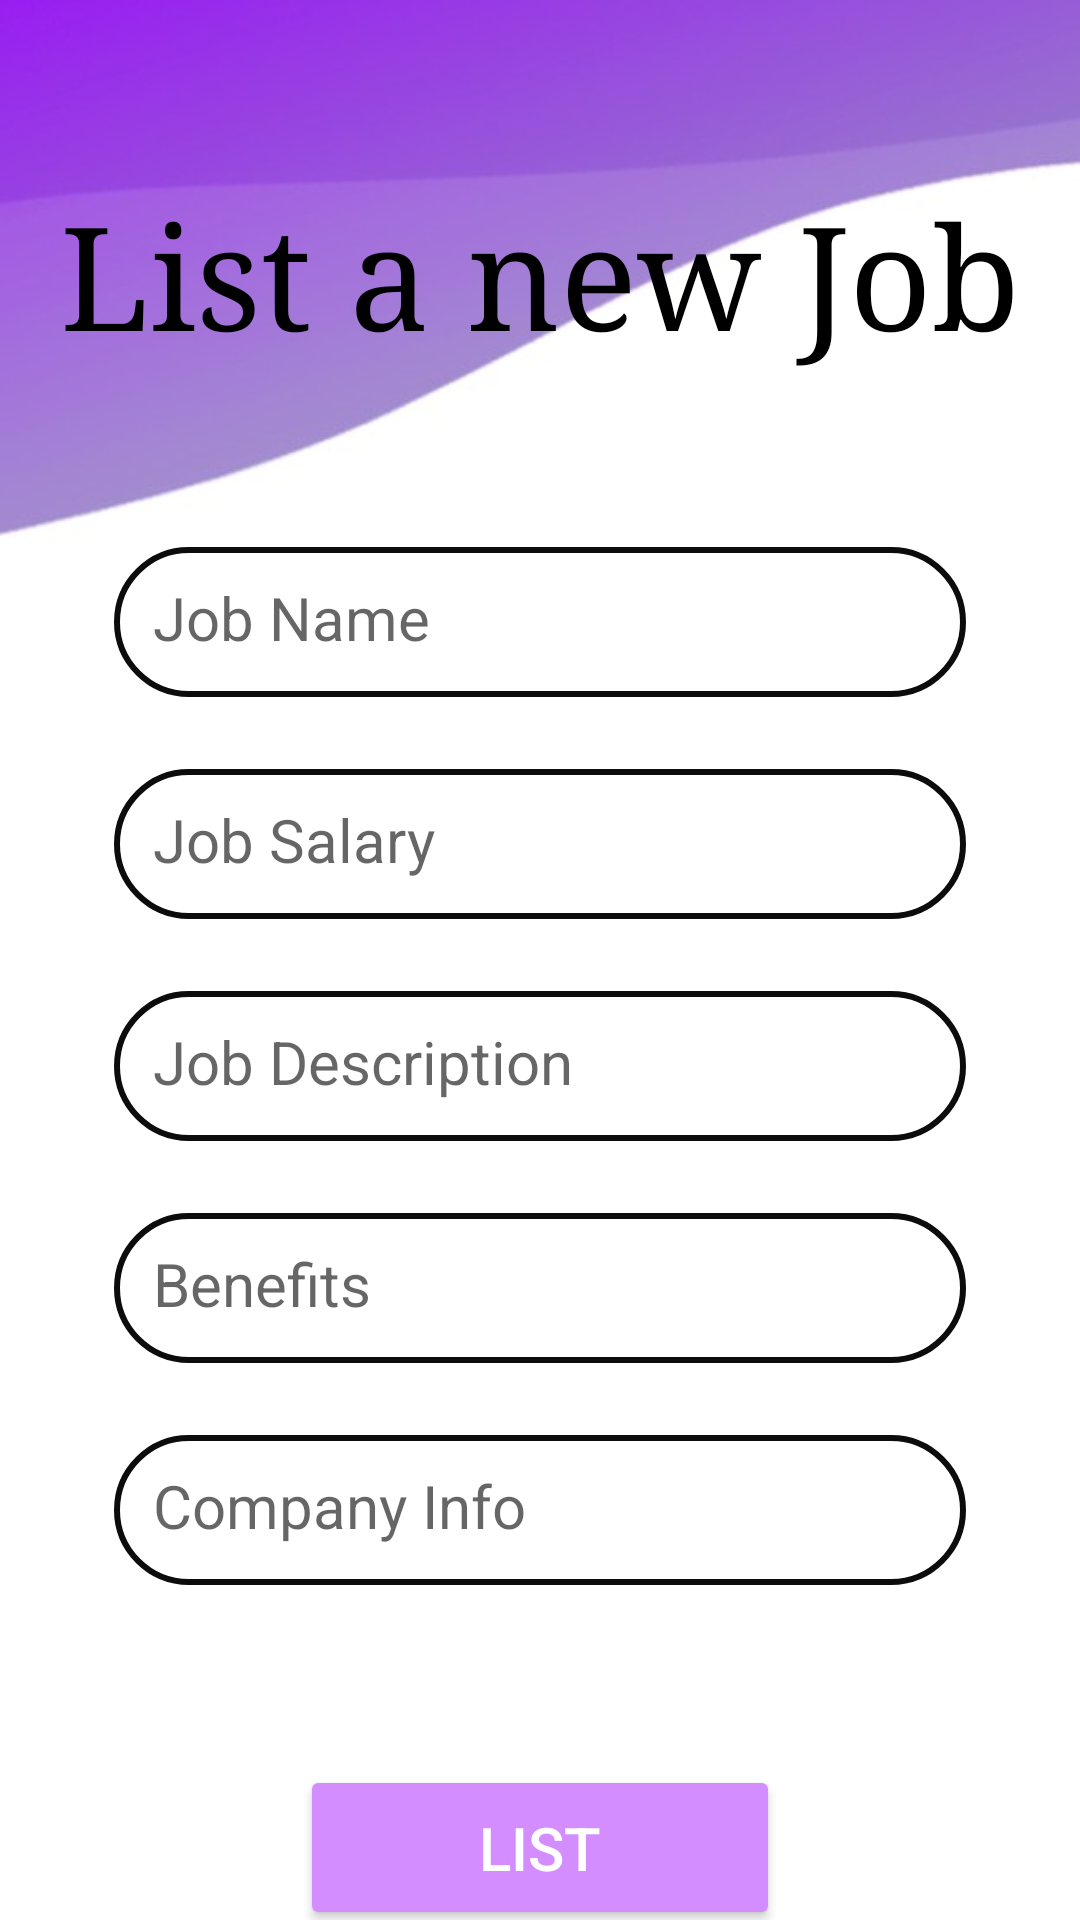

Here is an Android app screen rendered from its layout file. Give the layout XML and the strings, colors and styles it references.
<!-- AndroidManifest.xml: application theme Theme.MADProject -->
<!-- res/layout/activity_job_list_form.xml -->
<?xml version="1.0" encoding="utf-8"?>
<androidx.constraintlayout.widget.ConstraintLayout xmlns:android="http://schemas.android.com/apk/res/android"
    xmlns:app="http://schemas.android.com/apk/res-auto"
    xmlns:tools="http://schemas.android.com/tools"
    android:layout_width="match_parent"
    android:layout_height="@dimen/JobListingHeight"
    android:background="@drawable/background1"
    tools:context=".activities.JobListForm">


    

    <EditText
        android:id="@+id/jobName"
        android:layout_width="wrap_content"
        android:layout_height="@dimen/jobname"
        android:layout_marginTop="60dp"
        android:background="@drawable/cornerjoblist"
        android:ems="12"
        android:hint="@string/JobName"
        android:inputType="textPersonName"
        android:minHeight="48dp"
        android:padding="13dp"
        android:textSize="20sp"
        app:layout_constraintEnd_toEndOf="parent"
        app:layout_constraintStart_toStartOf="parent"
        app:layout_constraintTop_toBottomOf="@+id/addList" />

    <EditText
        android:id="@+id/jobSalary"
        android:layout_width="wrap_content"
        android:layout_height="@dimen/jobsal"
        android:layout_marginTop="24dp"
        android:background="@drawable/cornerjoblist"
        android:ems="12"
        android:hint="@string/Salary"
        android:inputType="textPersonName"
        android:minHeight="48dp"
        android:padding="13dp"
        android:textSize="20sp"
        app:layout_constraintEnd_toEndOf="parent"
        app:layout_constraintStart_toStartOf="parent"
        app:layout_constraintTop_toBottomOf="@+id/jobName" />


    <EditText
        android:id="@+id/jobDes"
        android:layout_width="wrap_content"
        android:layout_height="@dimen/jobdes"
        android:layout_marginTop="24dp"
        android:background="@drawable/cornerjoblist"
        android:ems="12"
        android:hint="@string/JobDescription"
        android:inputType="textPersonName"
        android:minHeight="48dp"
        android:padding="13dp"
        android:textSize="20sp"
        app:layout_constraintEnd_toEndOf="parent"
        app:layout_constraintStart_toStartOf="parent"
        app:layout_constraintTop_toBottomOf="@+id/jobSalary" />


    <EditText
        android:id="@+id/benefitJob"
        android:layout_width="wrap_content"
        android:layout_height="@dimen/jobbenefits"
        android:layout_marginTop="24dp"
        android:background="@drawable/cornerjoblist"
        android:ems="12"
        android:hint="@string/Benefit"
        android:inputType="textPersonName"
        android:minHeight="48dp"
        android:padding="13dp"
        android:textSize="20sp"
        app:layout_constraintEnd_toEndOf="parent"
        app:layout_constraintStart_toStartOf="parent"
        app:layout_constraintTop_toBottomOf="@+id/jobDes" />

    <EditText
        android:id="@+id/companyInfo"
        android:layout_width="wrap_content"
        android:layout_height="@dimen/jobcompany"
        android:layout_marginTop="24dp"
        android:background="@drawable/cornerjoblist"
        android:ems="12"
        android:hint="@string/Company"
        android:inputType="textPersonName"
        android:minHeight="48dp"
        android:padding="13dp"
        android:textSize="20sp"
        app:layout_constraintEnd_toEndOf="parent"
        app:layout_constraintStart_toStartOf="parent"
        app:layout_constraintTop_toBottomOf="@+id/benefitJob" />


    
    <Button
        android:id="@+id/btnList"
        android:layout_width="160dp"
        android:layout_height="55dp"
        android:layout_marginTop="60dp"
        android:backgroundTint="#D38DFF"
        android:text="List"
        android:textColor="#FFFFFF"
        android:textSize="20sp"
        app:layout_constraintEnd_toEndOf="parent"
        app:layout_constraintStart_toStartOf="parent"
        app:layout_constraintTop_toBottomOf="@+id/companyInfo" />

    <TextView
        android:id="@+id/addList"
        android:layout_width="wrap_content"
        android:layout_height="wrap_content"
        android:layout_marginTop="60dp"
        android:fontFamily="serif"
        android:text="List a new Job"
        android:textColor="#000000"
        android:textSize="48sp"
        app:layout_constraintEnd_toEndOf="parent"
        app:layout_constraintStart_toStartOf="parent"
        app:layout_constraintTop_toTopOf="parent" />


</androidx.constraintlayout.widget.ConstraintLayout>
<!-- resources referenced by this layout -->
<resources>
  <dimen name="JobListingHeight">750dp</dimen>
  <dimen name="jobbenefits">50dp</dimen>
  <dimen name="jobcompany">50dp</dimen>
  <dimen name="jobdes">50dp</dimen>
  <dimen name="jobname">50dp</dimen>
  <dimen name="jobsal">50dp</dimen>
  <!-- drawable background1: jpg bitmap (drawable, 11879 bytes) -->
  <!-- drawable cornerjoblist (drawable) -->
  <?xml version="1.0" encoding="utf-8"?>
  <shape xmlns:android="http://schemas.android.com/apk/res/android"
      android:shape="rectangle">
      <stroke
          android:width ="2dp"
          android:color= "#0c0c0c"/>
      <corners
          android:radius="30dp"/>
  
  
  
      <solid android:color="#FFFFFF"/>
  </shape>
  <string name="Benefit">Benefits</string>
  <string name="Company">Company Info</string>
  <string name="JobDescription">Job Description</string>
  <string name="JobName">Job Name</string>
  <string name="Salary">Job Salary</string>
  <style name="Theme.MADProject" parent="Theme.MaterialComponents.DayNight.NoActionBar">
          
          <item name="colorPrimary">@color/purple_500</item>
          <item name="colorPrimaryVariant">@color/purple_700</item>
          <item name="colorOnPrimary">@color/white</item>
          
          <item name="colorSecondary">@color/teal_200</item>
          <item name="colorSecondaryVariant">@color/teal_700</item>
          <item name="colorOnSecondary">@color/black</item>
          
          <item name="android:statusBarColor">?attr/colorPrimaryVariant</item>
          
      </style>
  <color name="purple_500">#FF6200EE</color>
  <color name="purple_700">#FF3700B3</color>
  <color name="white">#FFFFFFFF</color>
  <color name="teal_200">#FF03DAC5</color>
  <color name="teal_700">#FF018786</color>
  <color name="black">#FF000000</color>
</resources>
